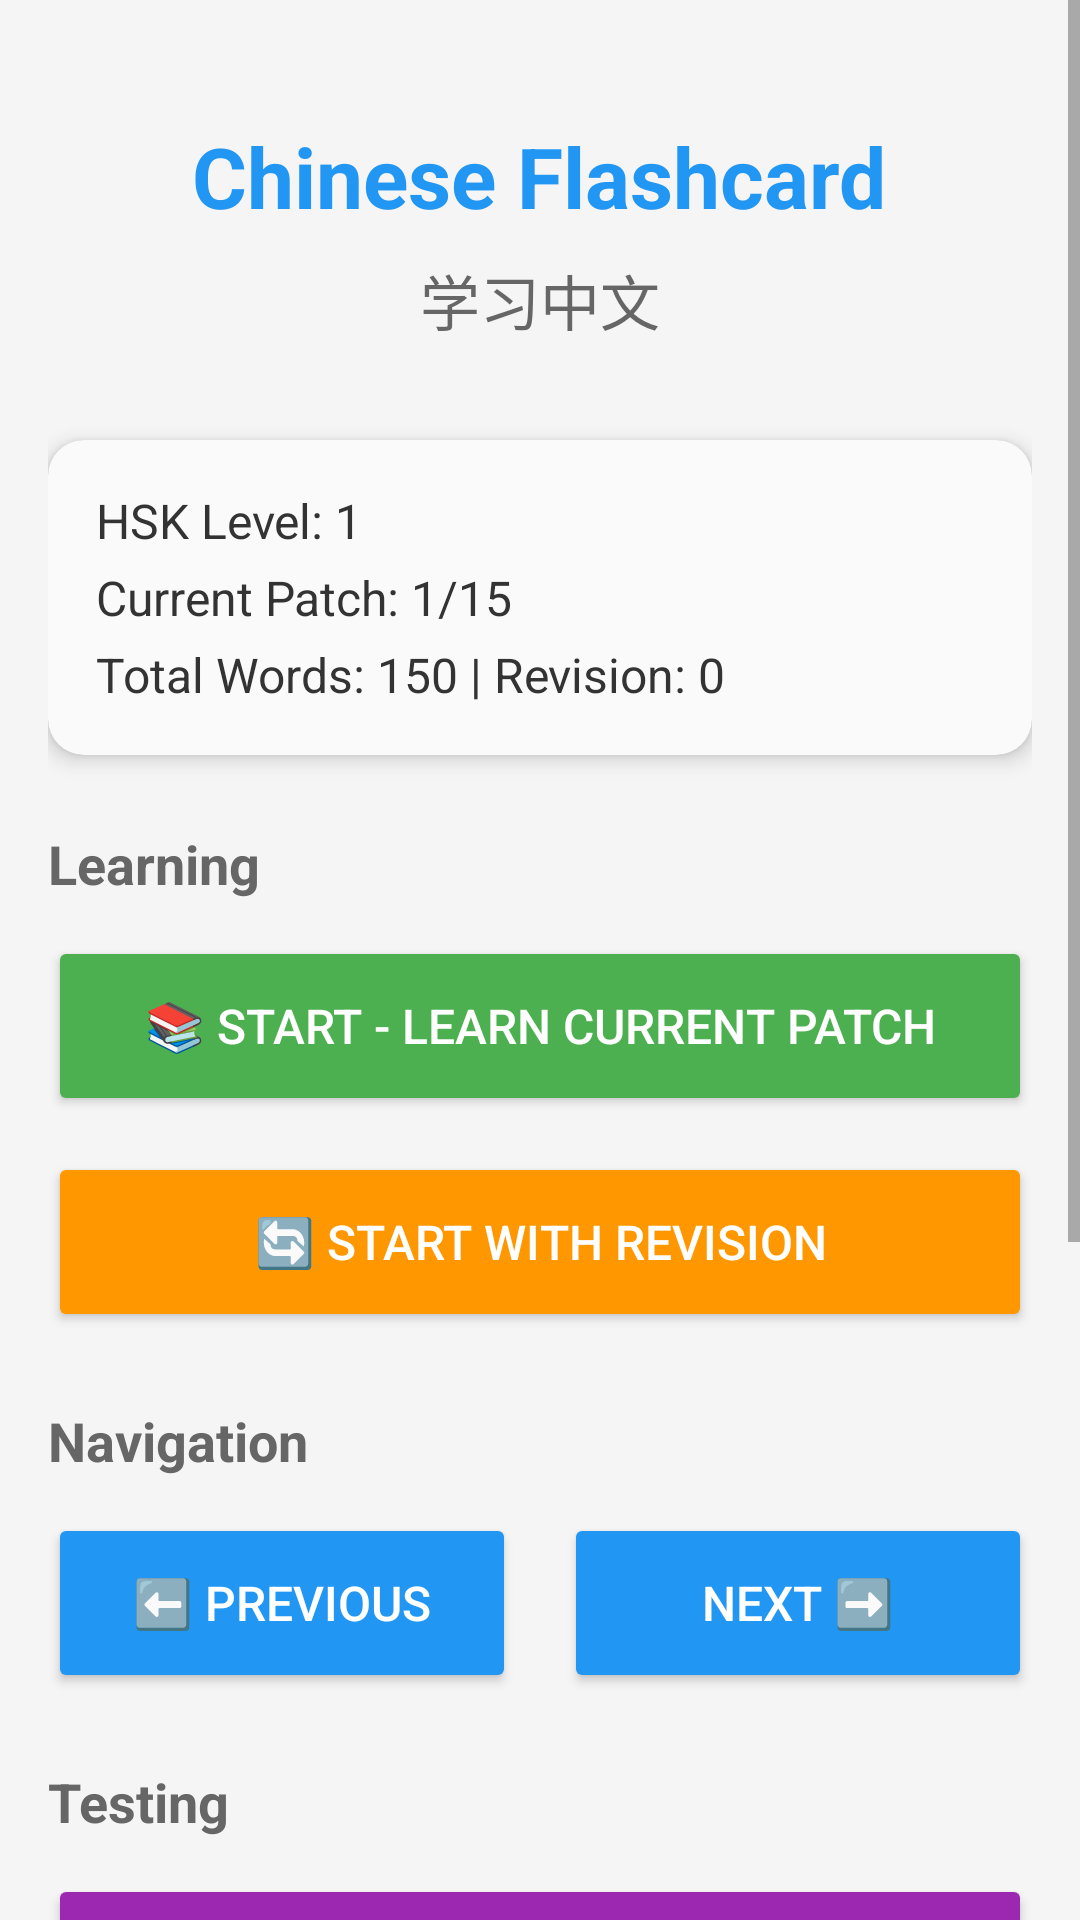

Here is an Android app screen rendered from its layout file. Give the layout XML and the strings, colors and styles it references.
<!-- AndroidManifest.xml: application theme Theme.ChineseFlashcard -->
<!-- res/layout/activity_main.xml -->
<?xml version="1.0" encoding="utf-8"?>
<ScrollView xmlns:android="http://schemas.android.com/apk/res/android"
    xmlns:app="http://schemas.android.com/apk/res-auto"
    android:layout_width="match_parent"
    android:layout_height="match_parent"
    android:fillViewport="true"
    android:background="#F5F5F5">

    <LinearLayout
        android:layout_width="match_parent"
        android:layout_height="wrap_content"
        android:orientation="vertical"
        android:padding="16dp"
        android:gravity="center_horizontal">

        <TextView
            android:layout_width="wrap_content"
            android:layout_height="wrap_content"
            android:text="Chinese Flashcard"
            android:textSize="28sp"
            android:textStyle="bold"
            android:textColor="#2196F3"
            android:layout_marginTop="24dp"
            android:layout_marginBottom="8dp"/>

        <TextView
            android:layout_width="wrap_content"
            android:layout_height="wrap_content"
            android:text="学习中文"
            android:textSize="20sp"
            android:textColor="#666666"
            android:layout_marginBottom="32dp"/>

        
        <androidx.cardview.widget.CardView
            android:layout_width="match_parent"
            android:layout_height="wrap_content"
            android:layout_marginBottom="24dp"
            app:cardCornerRadius="12dp"
            app:cardElevation="4dp"
            app:cardBackgroundColor="#FAFAFA">

            <LinearLayout
                android:layout_width="match_parent"
                android:layout_height="wrap_content"
                android:orientation="vertical"
                android:padding="16dp">

                <TextView
                    android:id="@+id/tvHskLevel"
                    android:layout_width="wrap_content"
                    android:layout_height="wrap_content"
                    android:text="HSK Level: 1"
                    android:textSize="16sp"
                    android:textColor="#333333"/>

                <TextView
                    android:id="@+id/tvPatchInfo"
                    android:layout_width="wrap_content"
                    android:layout_height="wrap_content"
                    android:text="Current Patch: 1/15"
                    android:textSize="16sp"
                    android:textColor="#333333"
                    android:layout_marginTop="4dp"/>

                <TextView
                    android:id="@+id/tvWordsInfo"
                    android:layout_width="wrap_content"
                    android:layout_height="wrap_content"
                    android:text="Total Words: 150 | Revision: 0"
                    android:textSize="16sp"
                    android:textColor="#333333"
                    android:layout_marginTop="4dp"/>

            </LinearLayout>
        </androidx.cardview.widget.CardView>

        
        <TextView
            android:layout_width="wrap_content"
            android:layout_height="wrap_content"
            android:text="Learning"
            android:textSize="18sp"
            android:textStyle="bold"
            android:textColor="#666666"
            android:layout_gravity="start"
            android:layout_marginBottom="12dp"/>

        <Button
            android:id="@+id/btnStart"
            android:layout_width="match_parent"
            android:layout_height="60dp"
            android:text="📚 Start - Learn Current Patch"
            android:textSize="16sp"
            android:backgroundTint="#4CAF50"
            android:layout_marginBottom="12dp"
            android:textColor="#FFFFFF"/>

        <Button
            android:id="@+id/btnStartRevision"
            android:layout_width="match_parent"
            android:layout_height="60dp"
            android:text="🔄 Start with Revision"
            android:textSize="16sp"
            android:backgroundTint="#FF9800"
            android:layout_marginBottom="24dp"
            android:textColor="#FFFFFF"/>

        
        <TextView
            android:layout_width="wrap_content"
            android:layout_height="wrap_content"
            android:text="Navigation"
            android:textSize="18sp"
            android:textStyle="bold"
            android:textColor="#666666"
            android:layout_gravity="start"
            android:layout_marginBottom="12dp"/>

        <LinearLayout
            android:layout_width="match_parent"
            android:layout_height="wrap_content"
            android:orientation="horizontal"
            android:layout_marginBottom="24dp">

            <Button
                android:id="@+id/btnPrevious"
                android:layout_width="0dp"
                android:layout_height="60dp"
                android:layout_weight="1"
                android:text="⬅️ Previous"
                android:textSize="16sp"
                android:backgroundTint="#2196F3"
                android:layout_marginEnd="8dp"
                android:textColor="#FFFFFF"/>

            <Button
                android:id="@+id/btnNext"
                android:layout_width="0dp"
                android:layout_height="60dp"
                android:layout_weight="1"
                android:text="Next ➡️"
                android:textSize="16sp"
                android:backgroundTint="#2196F3"
                android:layout_marginStart="8dp"
                android:textColor="#FFFFFF"/>
        </LinearLayout>

        
        <TextView
            android:layout_width="wrap_content"
            android:layout_height="wrap_content"
            android:text="Testing"
            android:textSize="18sp"
            android:textStyle="bold"
            android:textColor="#666666"
            android:layout_gravity="start"
            android:layout_marginBottom="12dp"/>

        <Button
            android:id="@+id/btnTest"
            android:layout_width="match_parent"
            android:layout_height="60dp"
            android:text="✏️ Test Previous Patches"
            android:textSize="16sp"
            android:backgroundTint="#9C27B0"
            android:layout_marginBottom="12dp"
            android:textColor="#FFFFFF"/>

        <Button
            android:id="@+id/btnTestRevision"
            android:layout_width="match_parent"
            android:layout_height="60dp"
            android:text="✅ Test Revision"
            android:textSize="16sp"
            android:backgroundTint="#E91E63"
            android:layout_marginBottom="24dp"
            android:textColor="#FFFFFF"/>

        
        <TextView
            android:layout_width="wrap_content"
            android:layout_height="wrap_content"
            android:text="Settings"
            android:textSize="18sp"
            android:textStyle="bold"
            android:textColor="#666666"
            android:layout_gravity="start"
            android:layout_marginBottom="12dp"/>

        <Button
            android:id="@+id/btnConfig"
            android:layout_width="match_parent"
            android:layout_height="60dp"
            android:text="⚙️ Configuration"
            android:textSize="16sp"
            android:backgroundTint="#607D8B"
            android:layout_marginBottom="12dp"
            android:textColor="#FFFFFF"/>

        <Button
            android:id="@+id/btnExit"
            android:layout_width="match_parent"
            android:layout_height="60dp"
            android:text="🚪 Exit"
            android:textSize="16sp"
            android:backgroundTint="#757575"
            android:layout_marginBottom="24dp"
            android:textColor="#FFFFFF"/>

    </LinearLayout>
</ScrollView>
<!-- resources referenced by this layout -->
<resources>
  <style name="Theme.ChineseFlashcard" parent="Theme.MaterialComponents.DayNight.DarkActionBar">
          <item name="colorPrimary">#2196F3</item>
          <item name="colorPrimaryVariant">#1976D2</item>
          <item name="colorOnPrimary">#FFFFFF</item>
          
          <item name="colorSecondary">#4CAF50</item>
          <item name="colorSecondaryVariant">#388E3C</item>
          <item name="colorOnSecondary">#FFFFFF</item>
          
          <item name="android:statusBarColor">#1976D2</item>
      </style>
</resources>
